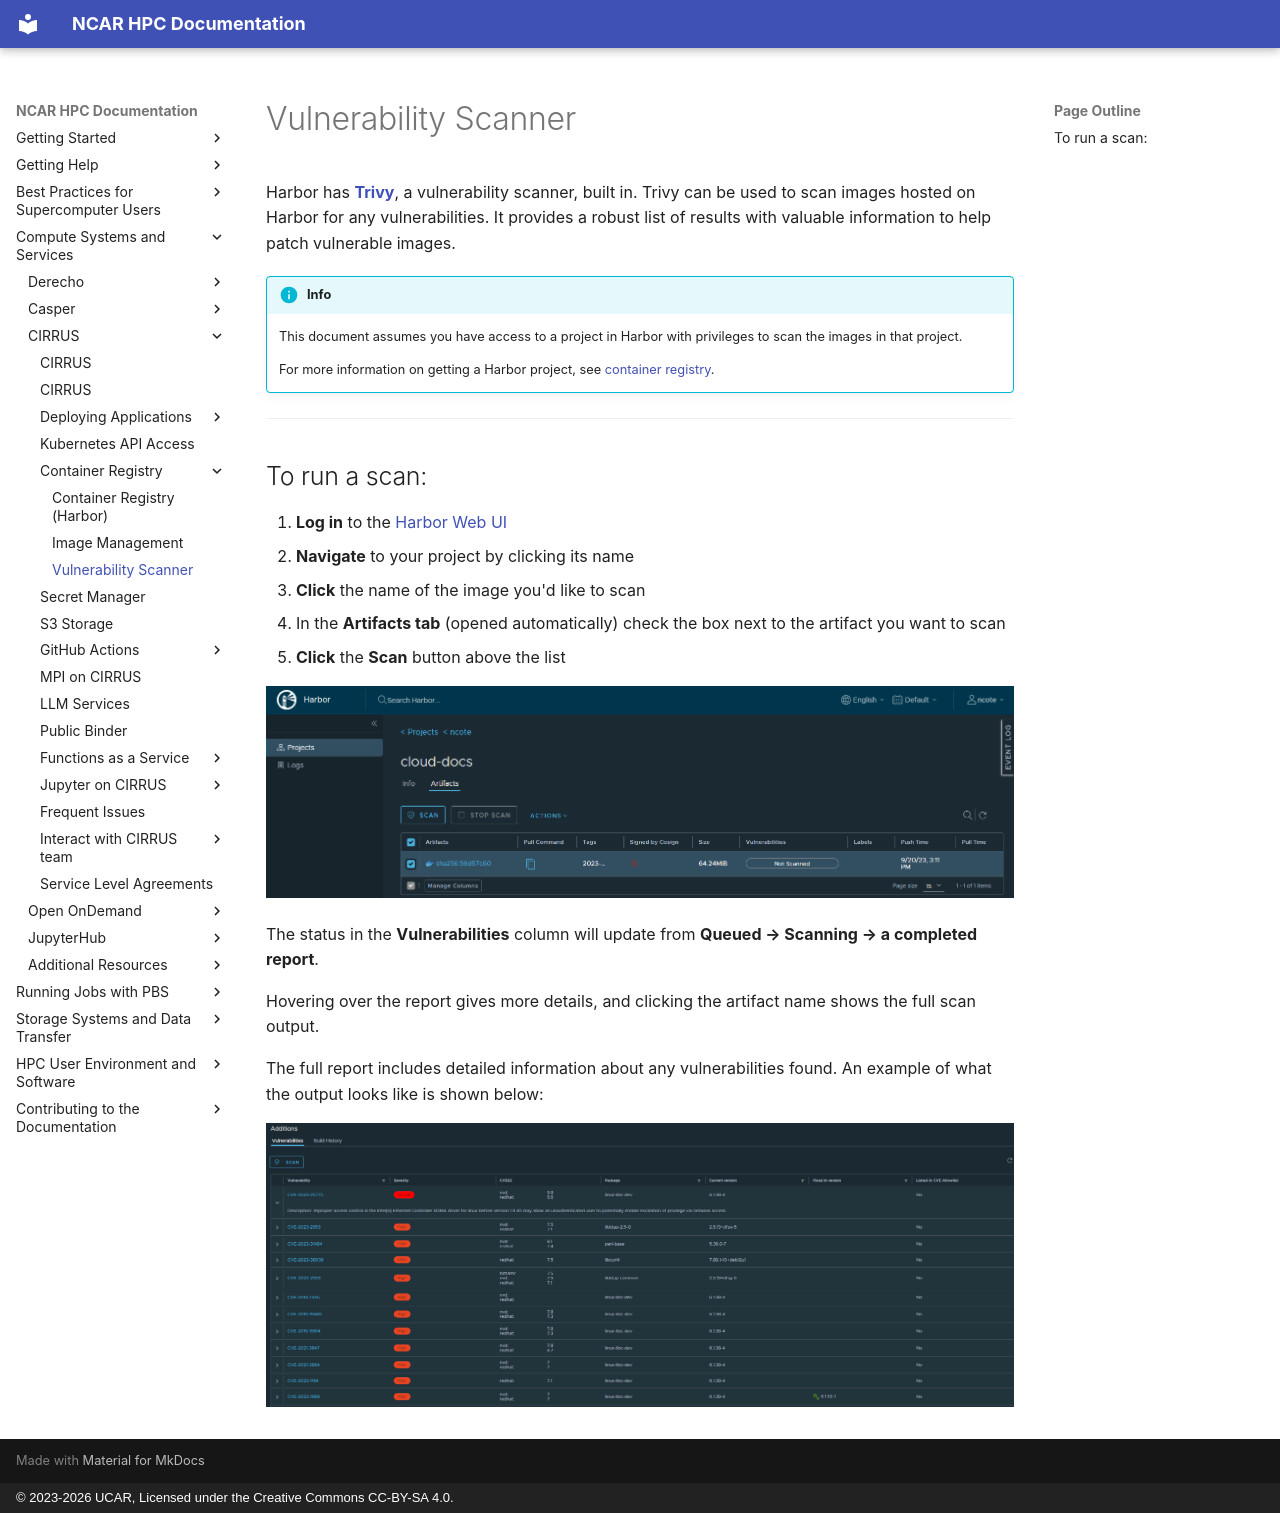

repository: NCAR/HPC-Docs · page: compute-systems/cirrus/guides/04-container-registry/vulnerability-scan/index.html · generator: mkdocs · copyright: © 2023-2026 UCAR, Licensed under the Creative Commons CC-BY-SA 4.0.

# Vulnerability Scanner

Harbor has **[Trivy](https://trivy.dev/)**, a vulnerability scanner, built in. Trivy can be used to scan images hosted on Harbor for any vulnerabilities. It provides a robust list of results with valuable information to help patch vulnerable images.

!!! info
    This document assumes you have access to a project in Harbor with privileges to scan the images in that project.

    For more information on getting a Harbor project, see [container registry](index.md).

---

## To run a scan:

1. **Log in** to the [Harbor Web UI](https://hub.k8s.ucar.edu/)
2. **Navigate** to your project by clicking its name
3. **Click** the name of the image you'd like to scan
4. In the **Artifacts tab** (opened automatically) check the box next to the artifact you want to scan
5. **Click** the **Scan** button above the list

![Harbor Scan Cloud Docs](../../media/harbor/harbor-scan.png)

The status in the **Vulnerabilities** column will update from **Queued → Scanning → a completed report**.

Hovering over the report gives more details, and clicking the artifact name shows the full scan output.

The full report includes detailed information about any vulnerabilities found. An example of what the output looks like is shown below:

![Vulnerability Scan Results](../../media/harbor/harbor-scan-results.png)
